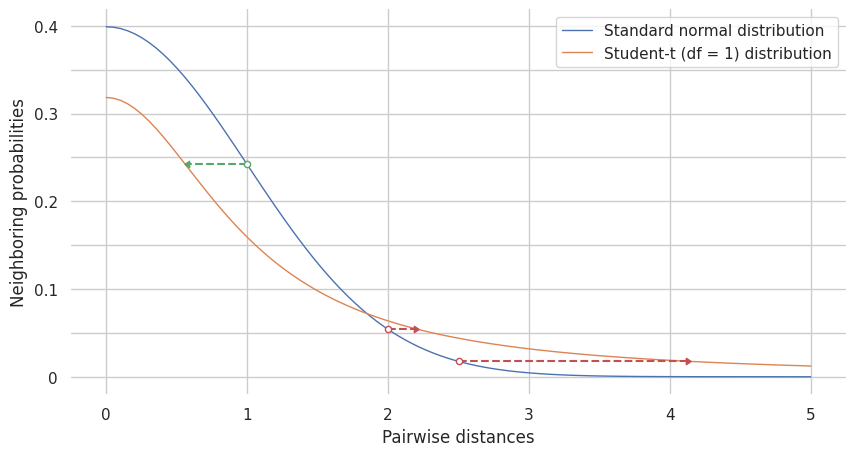

The script that saved this image:
#!/usr/bin/env python

import matplotlib.pyplot as plt
import math
import numpy as np
import scipy.stats as stats
import matplotlib as mpl
import seaborn as sns
from matplotlib.ticker import FormatStrFormatter


def format_y_axis(value, tick_number):
    None


def find_x_given_y(x_lim_low, x_lim_high, y_value, y_function, *y_args):
    x = np.linspace(x_lim_low, x_lim_high, 100)
    y = y_function(x, *y_args)

    rev_x = x[::-1]
    rev_y = y[::-1]

    return np.interp(y_value, rev_y, rev_x)


def plot_gaussian_student_distance_shift(x_lim_low, x_lim_high, *x_values):
    mu = 0
    variance = 1
    sigma = math.sqrt(variance)
    x = np.linspace(x_lim_low, mu + x_lim_high * sigma, 100)
    sns.set(style="whitegrid")

    plt.figure(figsize=(10, 5))
    plt.plot(x, stats.norm.pdf(x, mu, sigma), linestyle="-", linewidth=1, label="Standard normal distribution")
    plt.plot(x, stats.t.pdf(x, 1), linestyle="-", linewidth=1, label="Student-t (df = 1) distribution")
    for x_val in x_values:
        if x_val < 1.83:
            plt.plot([x_val, find_x_given_y(x_lim_low, x_lim_high, stats.norm.pdf(x_val, mu, sigma), stats.t.pdf, 1)],
                     [stats.norm.pdf(x_val, mu, sigma), stats.norm.pdf(x_val, mu, sigma)], 'g--')
            plt.scatter(find_x_given_y(x_lim_low, x_lim_high, stats.norm.pdf(x_val, mu, sigma), stats.t.pdf, 1),
                        stats.norm.pdf(x_val, mu, sigma),
                        marker=mpl.markers.CARETLEFT, color='g', s=20, zorder=100)
            plt.scatter(x_val, stats.norm.pdf(x_val, mu, sigma),
                        marker="o", facecolors='w', edgecolors='g', s=20, zorder=100)
        else:
            plt.plot([x_val, find_x_given_y(x_lim_low, x_lim_high, stats.norm.pdf(x_val, mu, sigma), stats.t.pdf, 1)],
                     [stats.norm.pdf(x_val, mu, sigma), stats.norm.pdf(x_val, mu, sigma)], 'r--')
            plt.scatter(find_x_given_y(x_lim_low, x_lim_high, stats.norm.pdf(x_val, mu, sigma), stats.t.pdf, 1),
                        stats.norm.pdf(x_val, mu, sigma),
                        marker=mpl.markers.CARETRIGHT, color='r', s=20, zorder=100)
            plt.scatter(x_val, stats.norm.pdf(x_val, mu, sigma),
                        marker="o", facecolors='w', edgecolors='r', s=20, zorder=100)


    ax = plt.gca()
    ax.yaxis.set_major_formatter(FormatStrFormatter('%g'))
    for label in ax.yaxis.get_ticklabels()[::2]:
        label.set_visible(False)
    plt.legend()
    plt.xlabel("Pairwise distances")
    plt.ylabel("Neighboring probabilities")
    sns.despine(left=True, right=True, bottom=True, top=True)
    plt.savefig("gaussian_student_distance_shift", bbox_inches="tight")
    plt.show()


if __name__ == '__main__':
    plot_gaussian_student_distance_shift(0, 5, 1, 2, 2.5)

